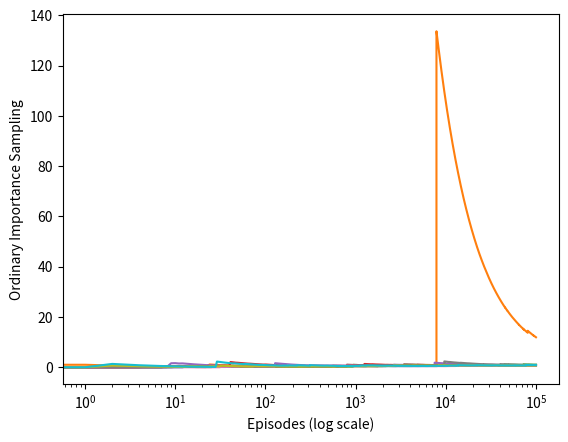

This figure's Python source: (Note: this script raises an exception after producing the figure.)
"""
Off-Policy Evaluation via Importance Sampling

Environment:
- The agent has two actions: BACK (continue) or END (terminate).
- The behavior policy selects actions randomly (with equal probability).
- The target policy always selects BACK.
- The episode ends with a reward of 0 if END is chosen.
- With 90% probability, continuing (BACK) leads to another step; with 10%, the episode ends with reward 1.

Goal:
- Estimate the expected return under the target policy using episodes generated by the behavior policy.
- Apply ordinary importance sampling to estimate the value.

Generates:
- A plot comparing multiple runs of off-policy estimates using ordinary importance sampling.
"""

import numpy as np
import matplotlib

matplotlib.use("Agg")  # Use non-interactive backend
import matplotlib.pyplot as plt

# Actions
ACTION_BACK = 0  # Continue episode
ACTION_END = 1  # Terminate episode


def behavior_policy():
    """
    Behavior policy used to generate trajectories.
    Selects ACTION_BACK or ACTION_END with equal probability.

    Returns:
        int: Chosen action (0 or 1)
    """
    return np.random.binomial(1, 0.5)


def target_policy():
    """
    Target policy the agent is learning to evaluate.
    Always selects ACTION_BACK.

    Returns:
        int: Chosen action (always 0)
    """
    return ACTION_BACK


def play():
    """
    Simulates a single episode based on the behavior policy.

    Returns:
        tuple:
            reward (int): 1 if episode ends with success, otherwise 0
            trajectory (list): list of actions taken
    """
    trajectory = []
    while True:
        action = behavior_policy()
        trajectory.append(action)

        if action == ACTION_END:
            return 0, trajectory  # episode ends with no reward

        if np.random.binomial(1, 0.9) == 0:  # 10% chance of reward
            return 1, trajectory  # episode ends with reward


def figure_5_4():
    """
    Generates Figure 5.4: Off-policy evaluation using ordinary importance sampling.

    - Runs multiple episodes under the behavior policy.
    - Computes weighted returns according to importance sampling.
    - Averages over multiple runs to observe variance in estimation.

    Saves:
        Plot to '../images/figure_5_4.png'
    """
    runs = 10
    episodes = 100000

    for run in range(runs):
        rewards = []

        for episode in range(episodes):
            reward, trajectory = play()

            # Compute importance sampling ratio
            if trajectory[-1] == ACTION_END:
                rho = 0.0  # trajectory not consistent with target policy
            else:
                rho = 1.0 / (
                    0.5 ** len(trajectory)
                )  # each action must have been BACK (0)

            rewards.append(rho * reward)

        # Cumulative average reward estimate
        rewards = np.add.accumulate(rewards)
        estimates = rewards / np.arange(1, episodes + 1)

        plt.plot(estimates)

    plt.xlabel("Episodes (log scale)")
    plt.ylabel("Ordinary Importance Sampling")
    plt.xscale("log")
    plt.savefig("../images/figure_5_4.png")
    plt.close()


if __name__ == "__main__":
    figure_5_4()
